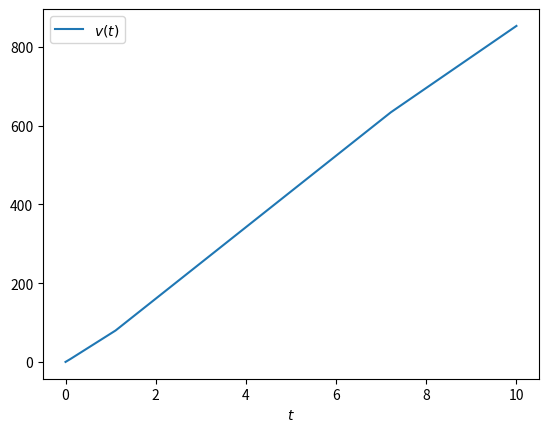
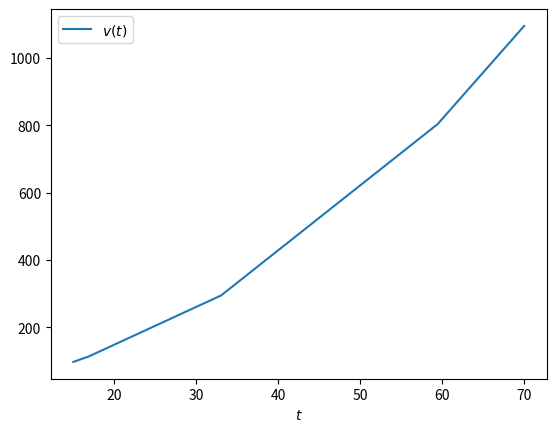
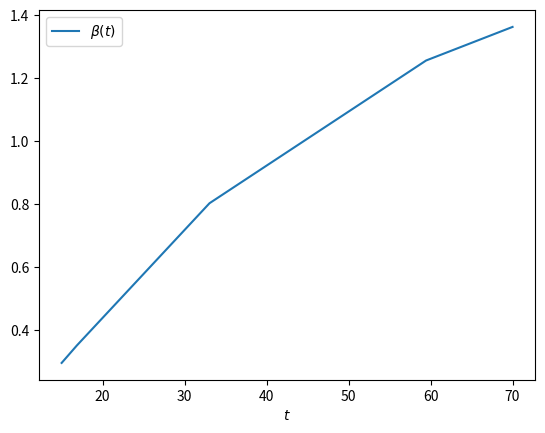
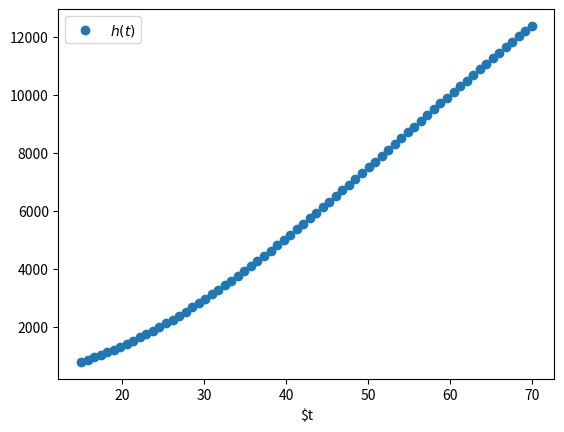
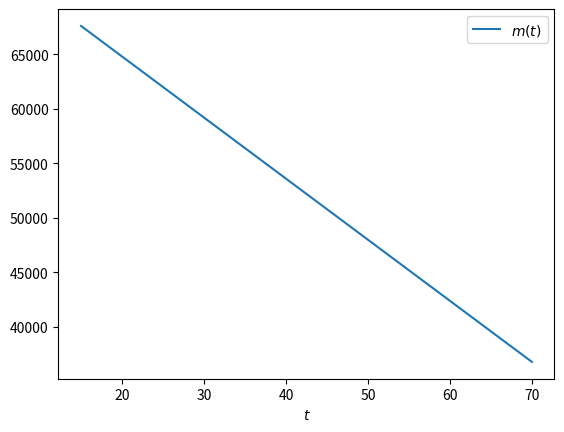

Here is the Python script that generated these plots, in order:
from scipy.integrate import solve_ivp
import numpy as np
import matplotlib.pyplot as plt
from scipy.integrate import quad

# rocket equation for velocity
def rhs(t, v, m0, l, R, g, k):
    return [((R - (m0 - l*t)*g - k*v[0]**2 + l*v[0])*(1/(m0 - l*t)))]

solve = solve_ivp(rhs, (0,10), [0], args=(2480, 131.25, 192000, 9.8, 0.3), dense_output=True)

print(solve.sol(0))

f1 = plt.figure(1)
plt.plot(solve.t, solve.y[0], label=f'$v(t)$')
plt.xlabel('$t$')
plt.legend()


distance = quad(lambda t : solve.sol(t), 0, 9)

print(distance)

# System of differential equations for gravity turn:
# parameters: I_sp = specific impulse, m0 = initial mass, m_dry = final mass, burn_time = burn time, g = gravity
# variables: v = velocity, beta = angle between vertical and velocity vector, m = mass
# --------------------------------
# dv/dt = ((g * I_sp) * (dm/dt))/ m) - g*cos(beta)
# dbeta/dt = (g/v)*sin(beta)
# dm/dt = (m_dry - m0) / burn_time

# v[0] - speed ; v[1] - angle between vertical axis and velocity vector v[2] = mass
def gravity_turn(t, v, I_sp, m0, m_dry, burn_time, g):
    return [((g * I_sp * -((m_dry - m0) / burn_time))/ v[2]) - (g * np.cos(v[1])), (g/v[0]) * np.sin(v[1]), (m_dry - m0) / burn_time]


start_time = 15
start_height = 787
end_time = 70

I_sp = 218 # seconds
m0 = 67600
m_dry = 36800
burn_time = 70 - start_time
gravity = 9.8



solve_gravity_turn = solve_ivp(gravity_turn, (start_time, end_time), [96.8,(17 * np.pi / 180), m0], args=(I_sp, m0, m_dry, burn_time, gravity), dense_output=True)

f2 = plt.figure(2)
plt.plot(solve_gravity_turn.t, solve_gravity_turn.y[0], label=f'$v(t)$')
plt.xlabel('$t$')
plt.legend()

f3 = plt.figure(3)
plt.plot(solve_gravity_turn.t, solve_gravity_turn.y[1], label=f'$\\beta(t)$')
plt.xlabel('$t$')
plt.legend()



f4 = plt.figure(4)
x = np.linspace(start_time,end_time,end_time)
y = np.array(list(map(lambda t : start_height + quad(lambda v : (solve_gravity_turn.sol(v)[0] * np.cos(solve_gravity_turn.sol(v)[1])), start_time, t)[0], x)))

print(x.shape)
print(y.shape)
print(y[0])

plt.scatter(x,y, label=f'$h(t)$')
plt.xlabel("$t")
plt.legend()


f5 = plt.figure(5)
plt.plot(solve_gravity_turn.t, solve_gravity_turn.y[2], label=f'$m(t)$')
plt.xlabel('$t$')
plt.legend()


plt.show()

## TO TURN TRAJECTORY INTO ORBIT
## Consider trajectory in polar form, then find t s.t dr/dt = 0. This will be closest or furthest point in trajectory from planet. 
## Then use calculated t  